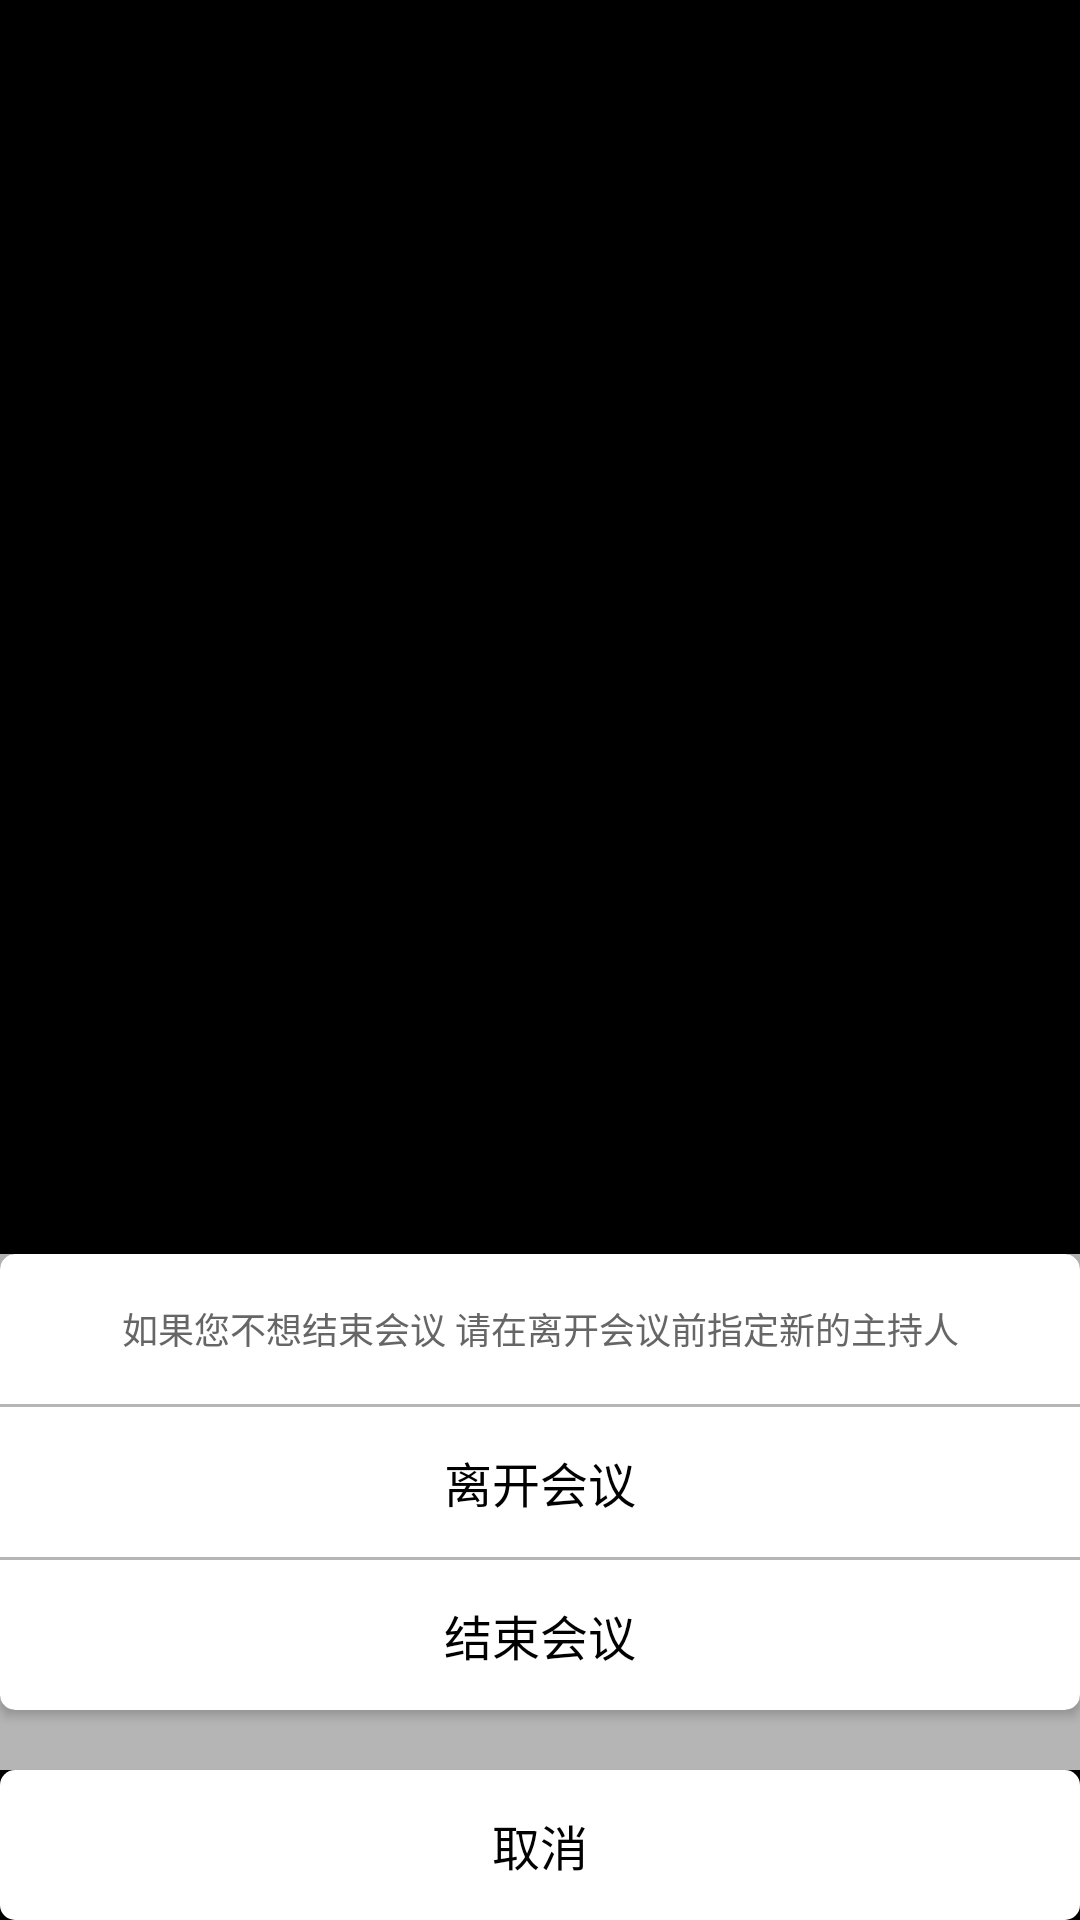

Android layout source for this screen:
<!-- AndroidManifest.xml: application theme Theme.AppStartLoadTranslucent -->
<!-- res/layout/fragment_hangup.xml -->
<?xml version="1.0" encoding="utf-8"?>
<android.support.constraint.ConstraintLayout xmlns:android="http://schemas.android.com/apk/res/android"
    android:layout_width="match_parent"
    android:layout_height="match_parent"
    xmlns:app="http://schemas.android.com/apk/res-auto"
    xmlns:tools="http://schemas.android.com/tools">
    <LinearLayout
        android:id="@+id/card_view_layout_hangup"
        android:layout_width="match_parent"
        android:layout_height="172dp"
        android:orientation="vertical"
        android:background="@color/gray_pressed"
        app:layout_constraintBottom_toTopOf="@id/card_view_two">
    <android.support.v7.widget.CardView
        android:id="@+id/card_view_one"
        android:layout_width="match_parent"
        android:layout_height="wrap_content"
        android:layout_gravity="center"
        android:layout_marginBottom="10dp"
        app:cardCornerRadius="5dp">
        <TextView
            android:id="@+id/hangup_info"
            android:layout_width="match_parent"
            android:layout_height="50dp"
            android:background="#fff"
            android:foreground="@drawable/em_ripple_click_gray"
            android:gravity="center"
            android:textColor="@color/gray_normal"
            android:textSize="12sp"
            android:text="如果您不想结束会议 请在离开会议前指定新的主持人" />
        <TextView
            android:id="@+id/btn_line"
            android:layout_width="match_parent"
            android:layout_height="1dp"
            android:layout_marginTop="50dp"
            android:background="@color/gray_pressed"
            android:textSize="16sp" />
        <TextView
            android:id="@+id/btn_leave_meeting"
            android:layout_width="match_parent"
            android:layout_height="50dp"
            android:layout_marginTop="51dp"
            android:layout_below="@id/cancel_mute"
            android:background="#fff"
            android:foreground="@drawable/em_ripple_click_gray"
            android:gravity="center"
            android:text="离开会议"
            android:textColor="@color/black_deep"
            android:textSize="16sp" />
        <TextView
            android:id="@+id/btn_line_2"
            android:layout_width="match_parent"
            android:layout_height="1dp"
            android:layout_marginTop="101dp"
            android:background="@color/gray_pressed"
            android:textSize="16sp" />
        <TextView
            android:id="@+id/btn_destory_meeting"
            android:layout_width="match_parent"
            android:layout_height="50dp"
            android:layout_marginTop="102dp"
            android:text="结束会议"
            android:gravity="center"
            android:textColor="@color/black_deep"
            android:textSize="16sp"
            android:background="#fff"
            android:foreground="@drawable/em_ripple_click_gray"/>
    </android.support.v7.widget.CardView>
    </LinearLayout>
    <android.support.v7.widget.CardView
            android:id="@+id/card_view_two"
            android:layout_width="match_parent"
            android:layout_height="50dp"
            android:layout_gravity="center"
            app:layout_constraintLeft_toLeftOf="parent"
            app:layout_constraintRight_toRightOf="parent"
            app:layout_constraintBottom_toBottomOf="parent"
            app:cardCornerRadius="5dp">
            <TextView
                android:id="@+id/bnt_cancel_option"
                android:layout_width="match_parent"
                android:layout_height="50dp"
                android:layout_marginBottom="34dp"
                android:text="取消"
                android:gravity="center"
                android:textColor="@color/black_deep"
                android:textSize="16sp"
                android:background="#fff"
                android:foreground="@drawable/em_ripple_click_gray"/>
        </android.support.v7.widget.CardView>
    
</android.support.constraint.ConstraintLayout>
<!-- resources referenced by this layout -->
<resources>
  <color name="black_deep">#FF000000</color>
  <color name="gray_normal">#666667</color>
  <color name="gray_pressed">#b5b5b6</color>
  <!-- drawable em_ripple_click_gray (drawable-v21) -->
  <?xml version="1.0" encoding="utf-8"?>
  <ripple xmlns:android="http://schemas.android.com/apk/res/android" android:color="@color/gray_normal">
  
  </ripple>
  <style name="Theme.AppStartLoadTranslucent" parent="android:Theme">
          <item name="android:windowIsTranslucent">true</item>
          <item name="android:windowNoTitle">true</item>
      </style>
</resources>
